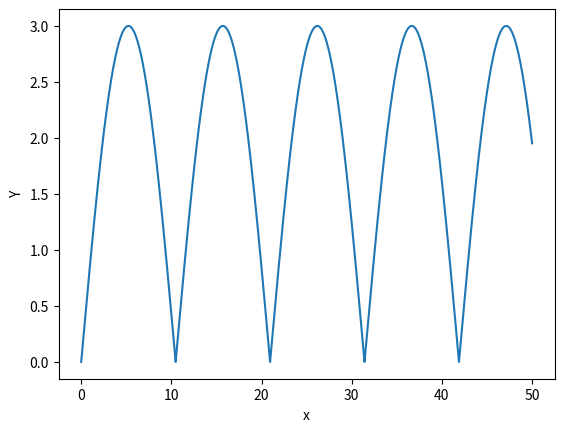

Recreate this plot in Python. (Note: this script raises an exception after producing the figure.)

import matplotlib.pyplot as pyplot
import math

num = 0
x = [0]
y = [0]
for i in range(0, 50000):
    num += 0.001
    x.append(num)
    y.append(abs(3 * math.sin(0.3 * x[i])))

pyplot.plot(x, y)
# Title for axis
pyplot.xlabel('x')
pyplot.ylabel('Y')
# Show graph
# pyplot.show()

diff = [0, 0]
zeros = [0, 0]

for i in range(int(num-1)):
    diff.append(y[i]-y[i+1])
    if diff[-1] == 0:
        zeros.append(1)
    else:
        zeros.append(0)

print(len(x), len(diff))
pyplot.plot(x, diff, 'r')
pyplot.show()